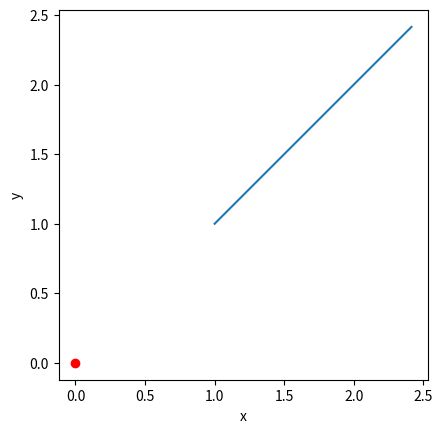

Recreate this plot in Python.
import numpy as np
from scipy.integrate import solve_ivp
import matplotlib.pyplot as plt 



def E(s, r):
    x, y = r
    print(r)
    d = np.sqrt(x**2 + y**2)
    Ex = x/(d**3)
    Ey = y/(d**3)
    E = np.sqrt(Ex**2 + Ey**2)
    dxdt = Ex/E
    dydt = Ey/E
    return dxdt, dydt 

t_span = [0, 2]
r0 = (1, 1)

sol = solve_ivp(E, t_span, r0)
print(sol)
print(sol.t.shape)
print(sol.y.shape)

t = sol.t 
x, y = sol.y 

plt.figure(1)
plt.plot(x, y)
plt.plot(0, 0, 'ro')
plt.xlabel('x')
plt.ylabel('y')
plt.xlim((-3, 3))
plt.ylim((-3, 3))
plt.xscale('linear')
plt.yscale('linear')
plt.axis('scaled')
plt.savefig('ivp_1st_ODE_field_line.png')